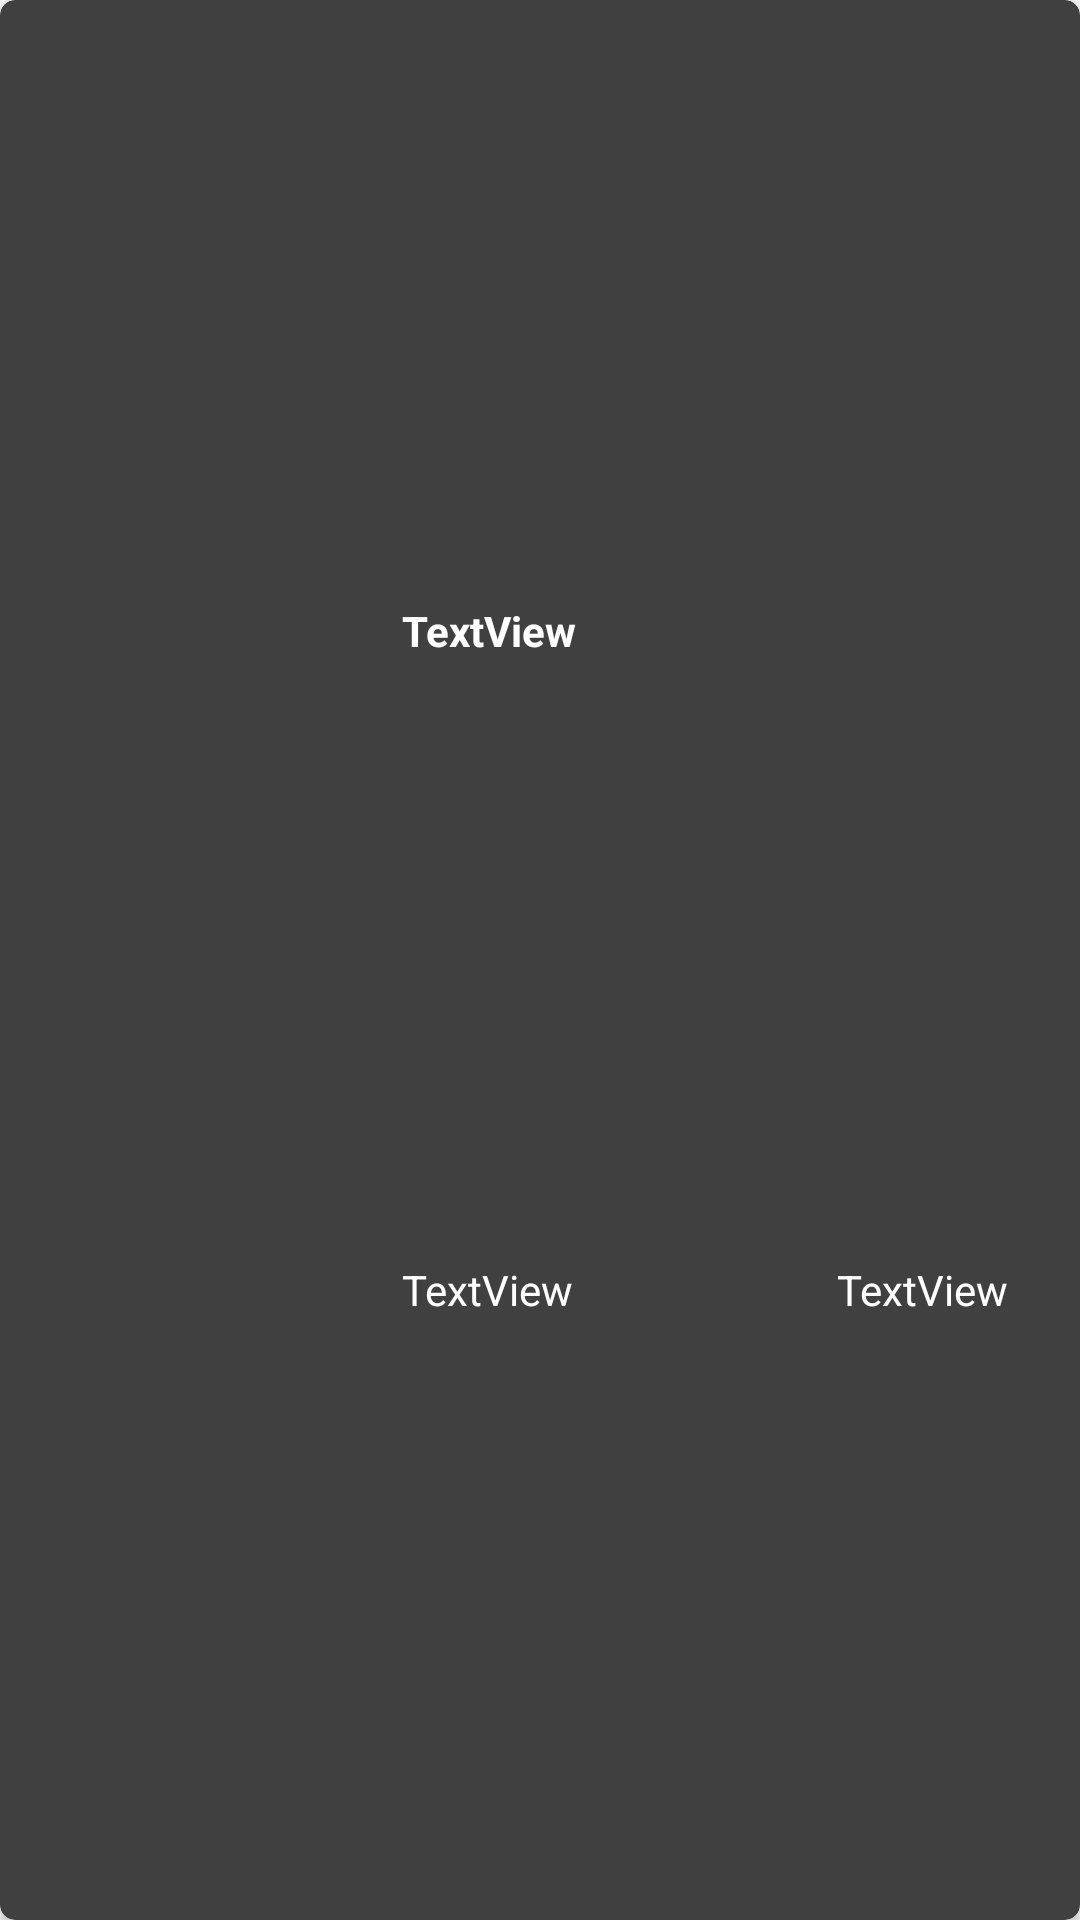

Here is an Android app screen rendered from its layout file. Give the layout XML and the strings, colors and styles it references.
<!-- AndroidManifest.xml: application theme AppTheme -->
<!-- res/layout/favourite_item.xml -->
<?xml version="1.0" encoding="utf-8"?>
<androidx.cardview.widget.CardView xmlns:android="http://schemas.android.com/apk/res/android"
    xmlns:tools="http://schemas.android.com/tools"
    android:layout_width="match_parent"
    android:layout_height="wrap_content"
    xmlns:app="http://schemas.android.com/apk/res-auto"
    app:cardBackgroundColor="@color/colorPrimary"
    app:cardCornerRadius="5dp"
    android:layout_marginStart="5dp"
    android:layout_marginTop="5dp"
    android:layout_marginEnd="5dp"
    android:layout_marginBottom="2dp">

<androidx.constraintlayout.widget.ConstraintLayout
    android:layout_width="match_parent"
    android:layout_height="match_parent">

    <ImageView
        android:id="@+id/ImageViewFavouritePoster"
        android:scaleType="centerCrop"
        android:layout_width="110dp"
        android:layout_height="110dp"
        app:layout_constraintBottom_toBottomOf="parent"
        app:layout_constraintStart_toStartOf="parent"
        app:layout_constraintTop_toTopOf="parent"
        tools:srcCompat="@tools:sample/avatars" />

    <TextView
        android:id="@+id/textViewFavouriteItemTitle"
        android:layout_width="0dp"
        android:layout_height="wrap_content"
        android:layout_marginStart="24dp"
        android:layout_marginEnd="24dp"
        android:text="TextView"
        android:textColor="@color/white_color"
        android:textStyle="bold"
        app:layout_constraintBottom_toTopOf="@+id/textViewFavouriteItemDescription"
        app:layout_constraintEnd_toEndOf="parent"
        app:layout_constraintStart_toEndOf="@+id/ImageViewFavouritePoster"
        app:layout_constraintTop_toTopOf="parent" />

    <TextView
        android:id="@+id/textViewFavouriteItemDescription"
        android:layout_width="wrap_content"
        android:layout_height="wrap_content"
        android:layout_marginStart="24dp"
        android:text="TextView"
        android:textColor="@color/white_color"
        app:layout_constraintBottom_toBottomOf="parent"
        app:layout_constraintStart_toEndOf="@+id/ImageViewFavouritePoster"
        app:layout_constraintTop_toBottomOf="@+id/textViewFavouriteItemTitle" />

    <TextView
        android:id="@+id/textViewFavouriteItemDate"
        android:layout_width="wrap_content"
        android:layout_height="wrap_content"
        android:layout_marginEnd="24dp"
        android:text="TextView"
        android:textColor="@color/white_color"
        app:layout_constraintBottom_toBottomOf="parent"
        app:layout_constraintEnd_toEndOf="parent"
        app:layout_constraintHorizontal_bias="1.0"
        app:layout_constraintStart_toEndOf="@+id/textViewFavouriteItemDescription"
        app:layout_constraintTop_toBottomOf="@+id/textViewFavouriteItemTitle" />

</androidx.constraintlayout.widget.ConstraintLayout>




</androidx.cardview.widget.CardView>
<!-- resources referenced by this layout -->
<resources>
  <color name="colorPrimary">#404040</color>
  <color name="white_color">#ffffff</color>
  <style name="AppTheme" parent="Theme.AppCompat.Light.DarkActionBar">
          
          <item name="colorPrimary">@color/colorPrimary</item>
          <item name="colorPrimaryDark">@color/colorPrimaryDark</item>
          <item name="colorAccent">@color/colorAccent</item>
  
      </style>
  <color name="colorPrimaryDark">#2C2C2C</color>
  <color name="colorAccent">#D500F9</color>
</resources>
